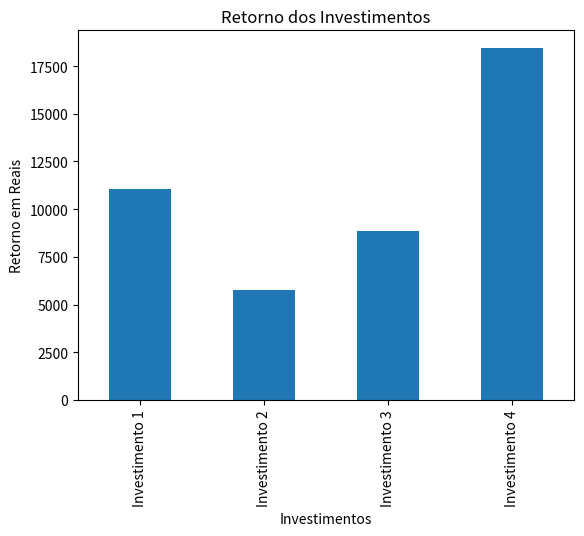

Write Python code to recreate this figure.
import pandas as pd
import matplotlib.pyplot as plt

class Investimento:
    def __init__(self, nome, valor, taxa, periodo):
        self.nome = nome
        self.valor = valor
        self.taxa = taxa
        self.periodo = periodo
    
    def calcular_retorno(self):
        return self.valor * (1 + self.taxa) ** self.periodo
    
investimentos = {
    'Investimento 1': Investimento('Tesouro Direto', 10000, 0.02, 5),
    'Investimento 2': Investimento('Ações', 5000, 0.05, 3),    
    'Investimento 3': Investimento('Poupança', 8000, 0.01, 10),
    'Investimento 4': Investimento('CDB', 15000, 0.03, 7),
}

#Criar um dataframe com os dacos dos anvestimentos
df_investimentos = pd.DataFrame.from_records([i.__dict__ for i in investimentos.values()], index=investimentos.keys())

# Calcular o retorno dos investimentos
df_investimentos['Retorno'] = df_investimentos.apply(lambda row: row.valor * (1 + row.taxa) ** row.periodo, axis=1)

#Plotar um gráfico com o retorno de cada investimento
df_investimentos.plot(kind='bar', y='Retorno', legend=None)
plt.title('Retorno dos Investimentos')
plt.xlabel('Investimentos')
plt.ylabel('Retorno em Reais')
plt.show()